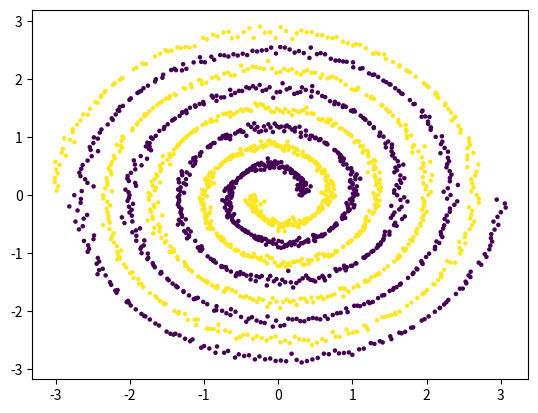

Reproduce this figure in Python. (Note: this script raises an exception after producing the figure.)
import numpy as np
import pandas as pd
import matplotlib.pyplot as plt


def spirals(n, cycles=2, sd=0.5):
    # n: number of points
    # sd: noise level

    np.random.seed()

    def one_spiral(n, cycles=1, sd=0):
        w = np.arange(start=0, stop=cycles, step=cycles / n)
        x = np.zeros((n, 2), dtype=float)
        x[:, 0] = (2 * w + 1) * np.cos(2 * np.pi * w) / 3
        x[:, 1] = (2 * w + 1) * np.sin(2 * np.pi * w) / 3
        if sd > 0:
            e = np.random.normal(scale=sd, size=n)
            xs = np.cos(2 * np.pi * w) - np.pi * (2 * w + 1) * np.sin(2 * np.pi * w)
            ys = np.sin(2 * np.pi * w) + np.pi * (2 * w + 1) * np.cos(2 * np.pi * w)
            nrm = np.sqrt(xs ** 2 + ys ** 2)
            x[:, 0] += e * ys / nrm
            x[:, 1] += e * xs / nrm
        return x

    x = np.zeros((n, 2), dtype=float)
    cl = np.zeros((n, 1), dtype=int)
    index_1 = np.random.choice(np.arange(n, dtype=int), size=int(n / 2), replace=False).tolist()
    index_2 = [i for i in np.arange(n, dtype=int) if i not in index_1]
    cl[index_2, 0] = 1
    x[index_1, :] = one_spiral(n=len(index_1), cycles=cycles, sd=sd)
    x[index_2, :] = -one_spiral(n=len(index_2), cycles=cycles, sd=sd)
    df = pd.DataFrame(np.concatenate((x, cl), axis=1), columns=["x", "y", "class"])
    df["class"] = df["class"].astype(int)
    plt.scatter(df["x"], df["y"], s=5, c=df["class"])
    plt.show()
    df.to_csv("spirals.csv")  # save dataset to "spirals.csv" in current directory
    return df


def blobs(n, center, cov):
    # n: number of points from each cluster
    # center: a list of mean of the N-dimensional distribution
    # cov: a list of N x N covariance matrix of the distribution
    holder = []
    np.random.seed()
    for cl, (mean, sigma) in enumerate(zip(center, cov)):
        holder.append(np.concatenate((np.random.multivariate_normal(mean, sigma, n), np.ones((n, 1), dtype=int) * cl), axis=1))
    # plt.scatter(df["x"], df["y"], s=5, c=df["class"])
    # plt.show()
    df["class"] = df["class"].astype(int)
    df.to_csv("blobs.csv")
    return df


if __name__ == "__main__":
    data = spirals(n=2000, cycles=4, sd=0.05)
    data = blobs(2000, [np.array([1, 2]), np.array([5, 6])], [np.array([[0.25, 0], [0, 0.25]])] * 2)
    plt.scatter(data[0], data[1], s=5, c=data["class"])
    plt.show()


